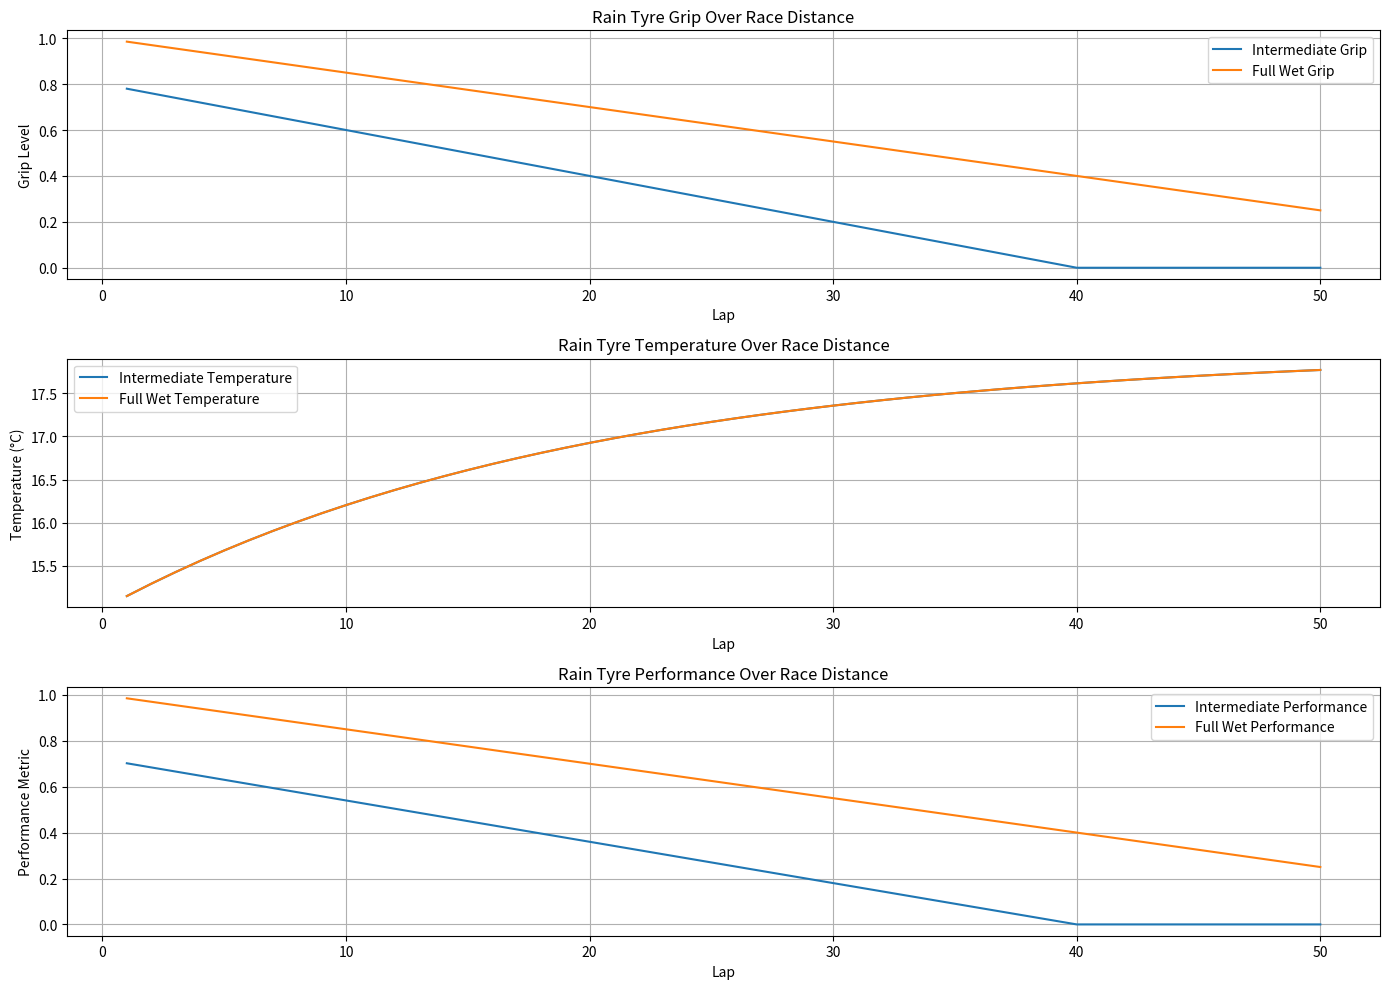

This chart was generated by the following Python code:
import numpy as np
import matplotlib.pyplot as plt

class RainTyrePerformance:
    def __init__(self, config):
        self.compounds = config.get("compounds", [])
        self.track_wetness = config.get("track_wetness", 0.5)  # 0 (dry) to 1 (fully wet)
        self.race_distance = config.get("race_distance", 50)  # laps
        self.base_temperature = config.get("base_temperature", 20)  # degrees Celsius
        self.load_per_lap = config.get("load_per_lap", 1500)  # Load in Newtons

    def simulate_compound(self, compound):
        grip = compound["base_grip"]
        wear_rate = compound["wear_rate"]
        water_displacement = compound["water_displacement"]

        remaining_grip = []
        temperatures = []
        performance = []

        current_grip = grip
        current_temp = self.base_temperature

        for lap in range(1, self.race_distance + 1):
            # Adjust grip based on wetness and water displacement
            wetness_factor = max(0, self.track_wetness - water_displacement)
            current_grip -= (wear_rate + wetness_factor * 0.1)
            current_grip = max(0, current_grip)

            # Adjust temperature
            temp_increase = self.load_per_lap * 0.0001
            current_temp += temp_increase - ((current_temp - self.base_temperature) * 0.05)  # cooling

            # Calculate performance
            lap_performance = current_grip * (1 - wetness_factor)

            # Append results
            remaining_grip.append(current_grip)
            temperatures.append(current_temp)
            performance.append(lap_performance)

        return {
            "remaining_grip": remaining_grip,
            "temperatures": temperatures,
            "performance": performance
        }

    def analyse_compounds(self):
        results = {}

        for compound in self.compounds:
            name = compound["name"]
            print(f"Simulating {name} rain tyre...")
            results[name] = self.simulate_compound(compound)

        return results

    def plot_results(self, results):
        laps = range(1, self.race_distance + 1)

        plt.figure(figsize=(14, 10))

        # Plot remaining grip
        plt.subplot(3, 1, 1)
        for compound, data in results.items():
            plt.plot(laps, data["remaining_grip"], label=f"{compound} Grip")
        plt.title("Rain Tyre Grip Over Race Distance")
        plt.xlabel("Lap")
        plt.ylabel("Grip Level")
        plt.legend()
        plt.grid(True)

        # Plot temperatures
        plt.subplot(3, 1, 2)
        for compound, data in results.items():
            plt.plot(laps, data["temperatures"], label=f"{compound} Temperature")
        plt.title("Rain Tyre Temperature Over Race Distance")
        plt.xlabel("Lap")
        plt.ylabel("Temperature (°C)")
        plt.legend()
        plt.grid(True)

        # Plot performance
        plt.subplot(3, 1, 3)
        for compound, data in results.items():
            plt.plot(laps, data["performance"], label=f"{compound} Performance")
        plt.title("Rain Tyre Performance Over Race Distance")
        plt.xlabel("Lap")
        plt.ylabel("Performance Metric")
        plt.legend()
        plt.grid(True)

        plt.tight_layout()
        plt.show()

if __name__ == "__main__":
    compounds = [
        {
            "name": "Intermediate",
            "base_grip": 0.8,
            "wear_rate": 0.01,
            "water_displacement": 0.6
        },
        {
            "name": "Full Wet",
            "base_grip": 1.0,
            "wear_rate": 0.015,
            "water_displacement": 0.8
        }
    ]

    config = {
        "compounds": compounds,
        "track_wetness": 0.7,
        "race_distance": 50,
        "base_temperature": 15,
        "load_per_lap": 1500
    }

    analysis = RainTyrePerformance(config)
    results = analysis.analyse_compounds()
    analysis.plot_results(results)